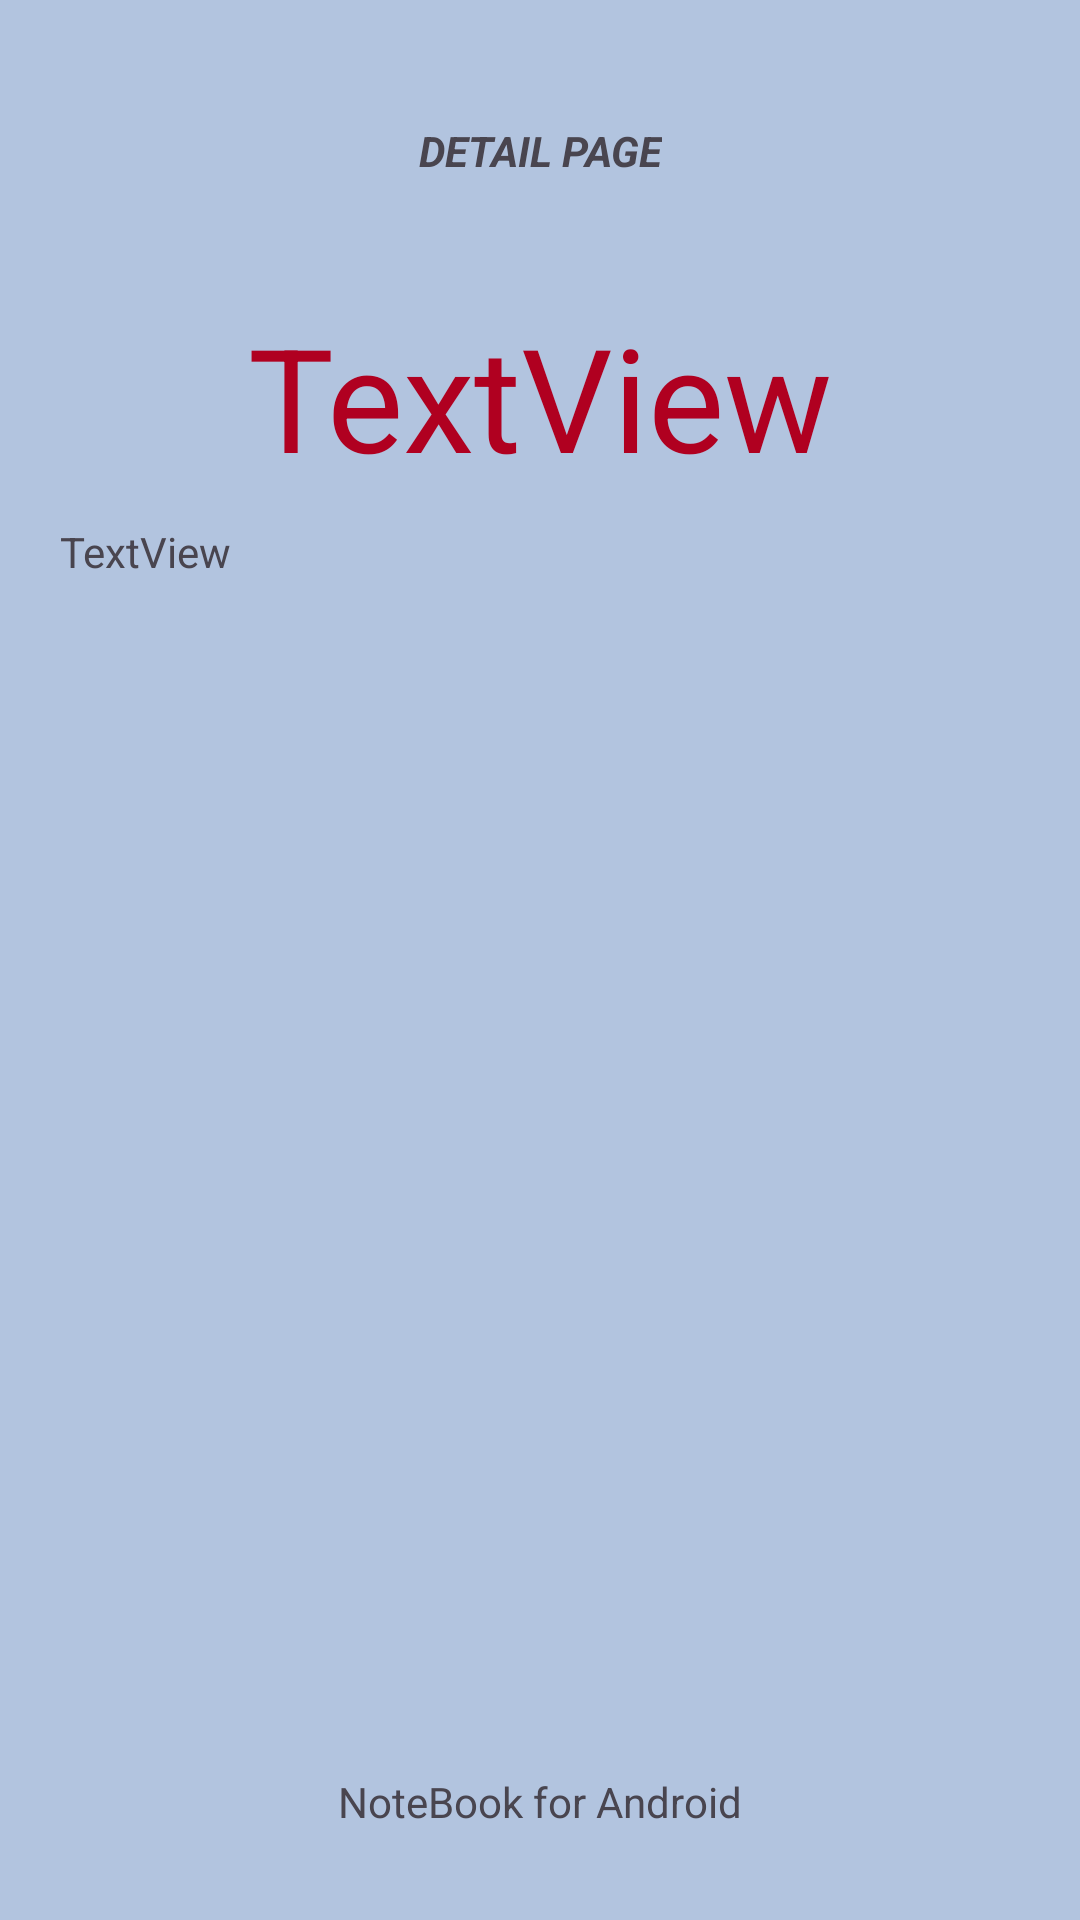

The Android layout XML behind this screen, and the referenced resources:
<!-- AndroidManifest.xml: application theme Theme.Odev72 -->
<!-- res/layout/activity_detail.xml -->
<?xml version="1.0" encoding="utf-8"?>
<androidx.constraintlayout.widget.ConstraintLayout xmlns:android="http://schemas.android.com/apk/res/android"
    xmlns:app="http://schemas.android.com/apk/res-auto"
    xmlns:tools="http://schemas.android.com/tools"
    android:layout_width="match_parent"
    android:layout_height="match_parent"
    android:background="@color/bg"
    tools:context=".Detail">

    <TextView
        android:id="@+id/txttitle"
        android:layout_width="wrap_content"
        android:layout_height="wrap_content"
        android:layout_marginTop="100dp"
        android:text="TextView"
        android:textAlignment="center"
        android:textColor="@color/design_default_color_error"
        android:textSize="48sp"
        app:layout_constraintEnd_toEndOf="parent"
        app:layout_constraintStart_toStartOf="parent"
        app:layout_constraintTop_toTopOf="parent" />

    <TextView
        android:id="@+id/txtdetail"
        android:layout_width="0dp"
        android:layout_height="wrap_content"
        android:layout_marginStart="20dp"
        android:layout_marginTop="10dp"
        android:layout_marginEnd="20dp"
        android:text="TextView"
        app:layout_constraintEnd_toEndOf="parent"
        app:layout_constraintStart_toStartOf="parent"
        app:layout_constraintTop_toBottomOf="@+id/txttitle" />

    <TextView
        android:id="@+id/textView3"
        android:layout_width="wrap_content"
        android:layout_height="wrap_content"
        android:layout_marginBottom="30dp"
        android:text="NoteBook for Android"
        app:layout_constraintBottom_toBottomOf="parent"
        app:layout_constraintEnd_toEndOf="parent"
        app:layout_constraintStart_toStartOf="parent" />

    <TextView
        android:id="@+id/textView4"
        android:layout_width="wrap_content"
        android:layout_height="wrap_content"
        android:text="Detail Page"
        android:textAlignment="center"
        android:textAllCaps="true"
        android:textStyle="bold|italic"
        app:layout_constraintBottom_toTopOf="@+id/txttitle"
        app:layout_constraintEnd_toEndOf="parent"
        app:layout_constraintStart_toStartOf="parent"
        app:layout_constraintTop_toTopOf="parent" />

</androidx.constraintlayout.widget.ConstraintLayout>
<!-- resources referenced by this layout -->
<resources>
  <color name="bg">#b2c4df</color>
  <style name="Theme.Odev72" parent="Base.Theme.Odev72" />
  <style name="Base.Theme.Odev72" parent="Theme.Material3.DayNight.NoActionBar">
          
          
      </style>
</resources>
